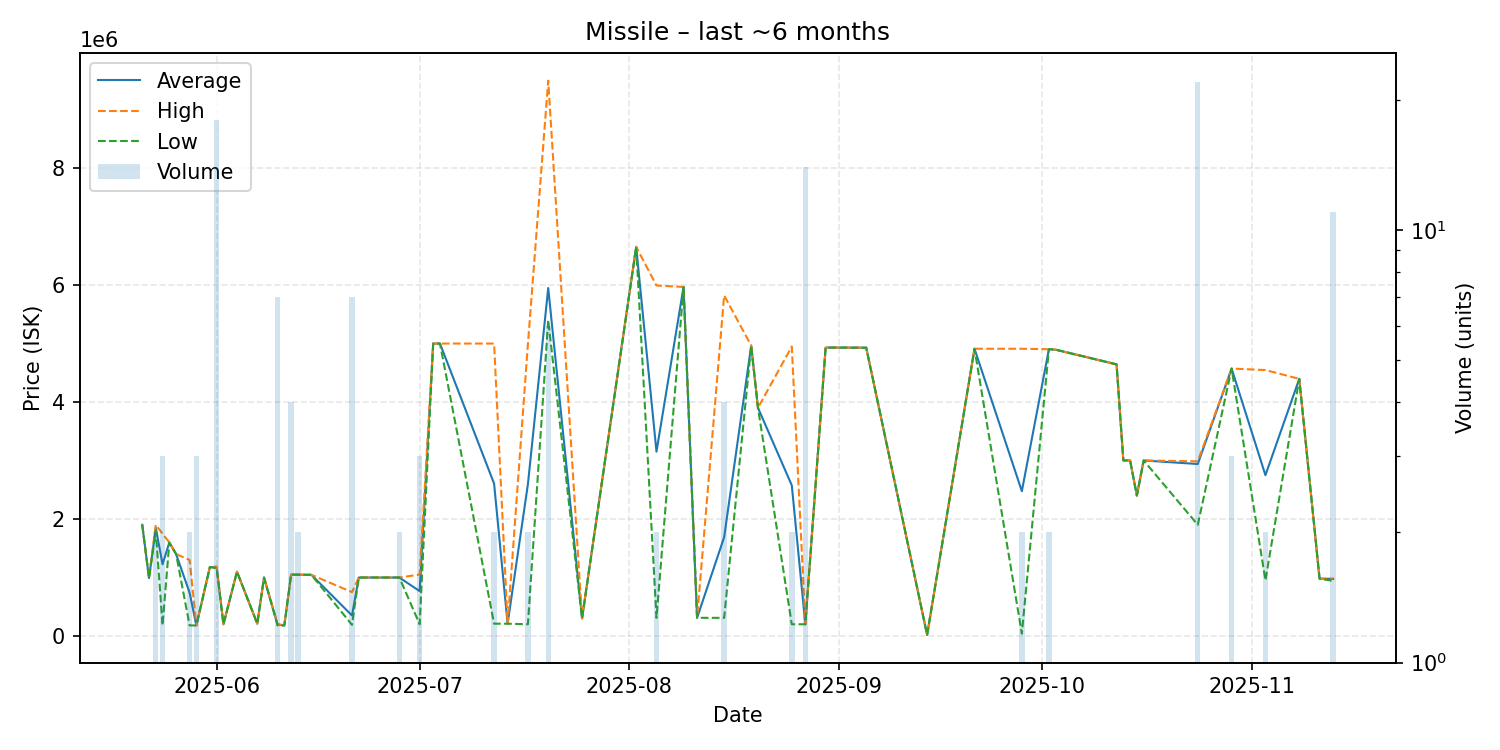

The data file committed next to this chart (first rows):
date, average, highest, lowest, order_count, volume
2025-05-21, 1900000, 1900000, 1900000, 1, 1
2025-05-22, 990000, 990000, 990000, 1, 1
2025-05-23, 1849500, 1900000, 1799000, 2, 2
2025-05-24, 1225700, 1748500, 180100, 3, 3
2025-05-25, 1598000, 1598000, 1598000, 1, 1
2025-05-26, 1400000, 1400000, 1400000, 1, 1
2025-05-28, 739600, 1299000, 180200, 2, 2
2025-05-29, 180200, 180200, 180200, 2, 3
2025-05-31, 1179000, 1179000, 1179000, 1, 1
2025-06-01, 1166222, 1188000, 1160000, 4, 18
2025-06-02, 200200, 200200, 200200, 1, 1
2025-06-04, 1099000, 1099000, 1099000, 1, 1
2025-06-07, 210000, 210000, 210000, 1, 1
2025-06-08, 1000000, 1000000, 1000000, 1, 1
2025-06-10, 194357, 205050, 180100, 3, 7
2025-06-11, 180100, 180100, 180100, 1, 1
2025-06-12, 1049000, 1049000, 1049000, 1, 4
2025-06-13, 1048000, 1048000, 1048000, 2, 2
2025-06-15, 1045000, 1045000, 1045000, 1, 1
2025-06-21, 350043, 749500, 190300, 4, 7
2025-06-22, 999000, 999000, 999000, 1, 1
2025-06-26, 999000, 999000, 999000, 1, 1
2025-06-28, 999000, 999000, 999000, 2, 2
2025-07-01, 766700, 1050000, 200100, 3, 3
2025-07-03, 4998000, 4998000, 4998000, 1, 1
2025-07-04, 4998000, 4998000, 4998000, 1, 1
2025-07-12, 2604000, 4998000, 210000, 2, 2
2025-07-14, 210000, 210000, 210000, 1, 1
2025-07-17, 2595150, 4990000, 200300, 2, 2
2025-07-20, 5946833, 9490000, 5398000, 4, 6
2025-07-25, 300000, 300000, 300000, 1, 1
2025-08-02, 6650000, 6650000, 6650000, 1, 1
2025-08-05, 3150000, 5990000, 310000, 2, 2
2025-08-09, 5965000, 5965000, 5965000, 1, 1
2025-08-11, 310100, 310100, 310100, 1, 1
2025-08-15, 1687550, 5820000, 310100, 3, 4
2025-08-19, 4962000, 4962000, 4962000, 1, 1
2025-08-20, 3900000, 3900000, 3900000, 1, 1
2025-08-25, 2573200, 4946000, 200400, 2, 2
2025-08-27, 200357, 200500, 200200, 3, 14
2025-08-30, 4928000, 4928000, 4928000, 1, 1
2025-08-31, 4929000, 4929000, 4929000, 1, 1
2025-09-03, 4928000, 4928000, 4928000, 1, 1
2025-09-05, 4927000, 4927000, 4927000, 1, 1
2025-09-14, 19010, 19010, 19010, 1, 1
2025-09-21, 4909000, 4909000, 4909000, 1, 1
2025-09-28, 2474500, 4909000, 40000, 2, 2
2025-10-02, 4901000, 4901000, 4901000, 1, 2
2025-10-03, 4893000, 4893000, 4893000, 1, 1
2025-10-12, 4642000, 4642000, 4642000, 1, 1
2025-10-13, 3000000, 3000000, 3000000, 1, 1
2025-10-14, 3000000, 3000000, 3000000, 1, 1
2025-10-15, 2400000, 2400000, 2400000, 1, 1
2025-10-16, 3000000, 3000000, 3000000, 1, 1
2025-10-24, 2938909, 2985000, 1900000, 7, 22
2025-10-29, 4570000, 4570500, 4569500, 3, 3
2025-11-03, 2748000, 4545000, 951000, 2, 2
2025-11-08, 4394000, 4394000, 4394000, 1, 1
2025-11-11, 980000, 980000, 980000, 1, 1
2025-11-13, 976136, 980050, 941200, 4, 11
